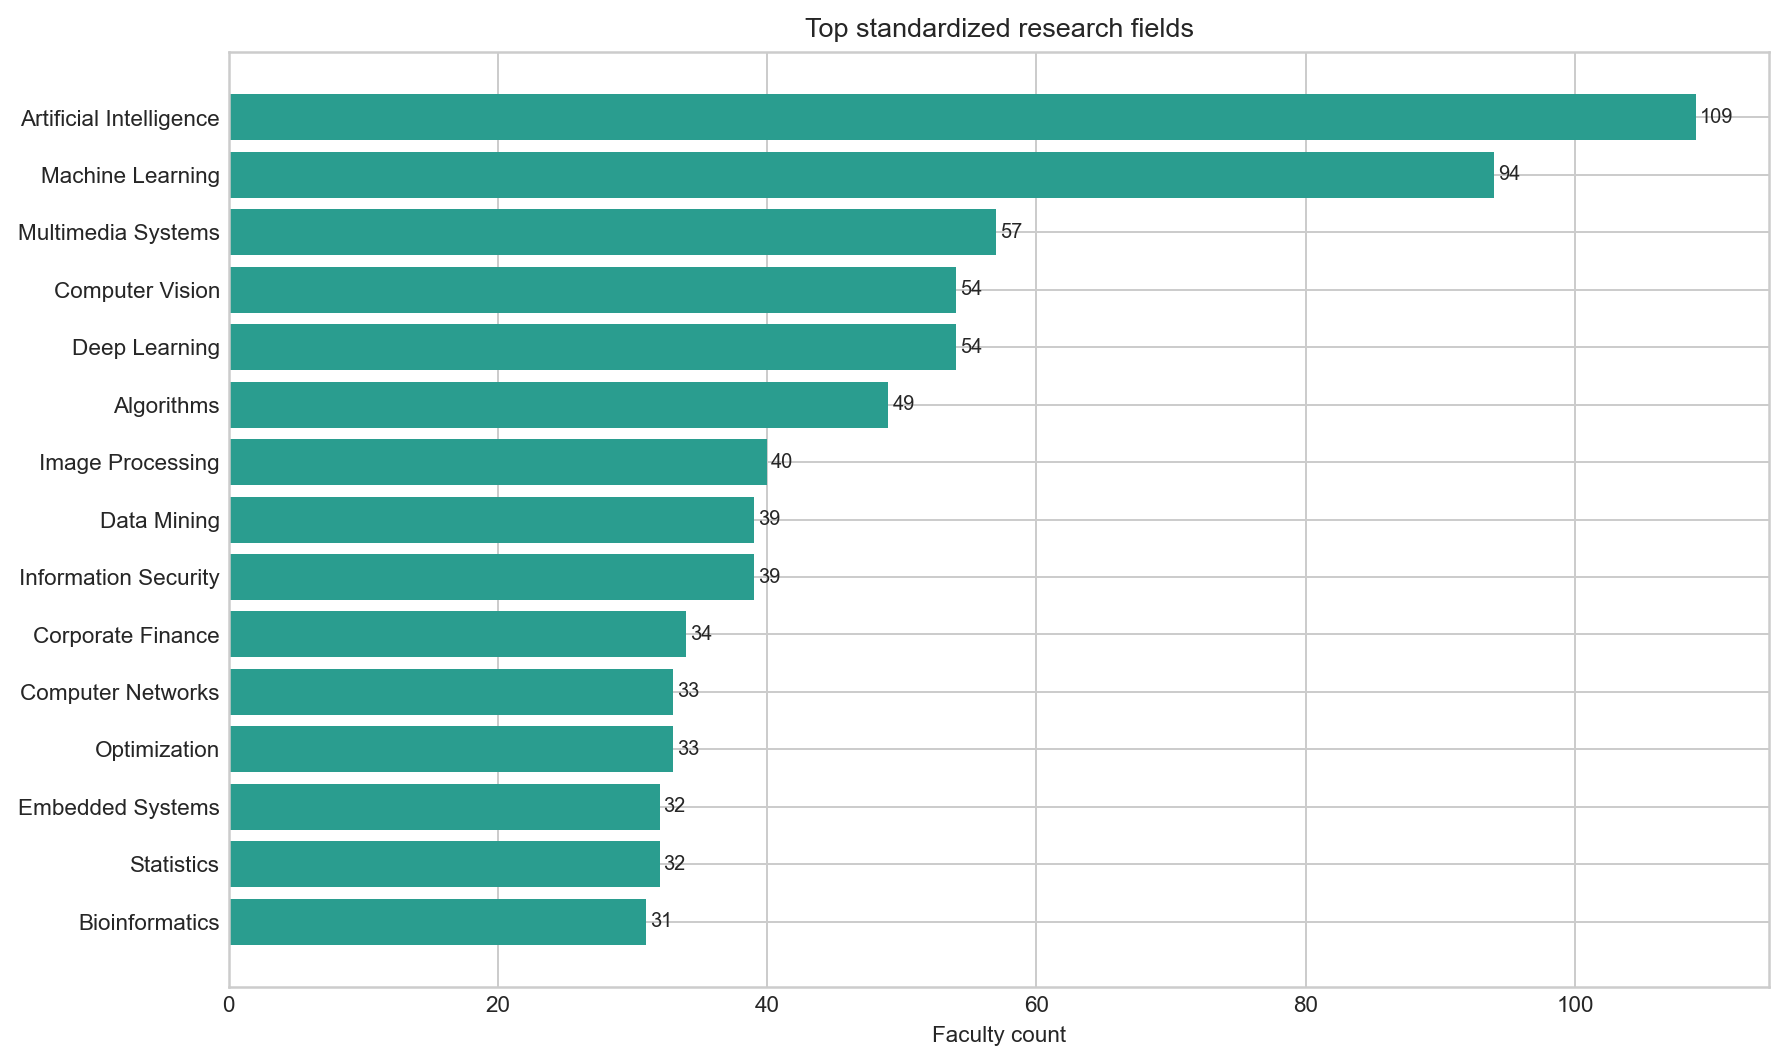

Values plotted in this chart, from the file beside it:
research_interest_en, faculty_count
Artificial Intelligence, 109
Machine Learning, 94
Multimedia Systems, 57
Deep Learning, 54
Computer Vision, 54
Algorithms, 49
Image Processing, 40
Information Security, 39
Data Mining, 39
Corporate Finance, 34
Optimization, 33
Computer Networks, 33
Statistics, 32
Embedded Systems, 32
Bioinformatics, 31
Econometrics, 30
Internet of Things, 30
Big Data Analytics, 27
Wireless Networks, 25
Signal Processing, 24
Risk Management, 23
Parallel Computing, 23
Natural Language Processing, 22
Databases, 22
Human-Computer Interaction, 22
Automation and Control, 21
Computer Architecture, 20
Asset Pricing, 20
Computer Graphics, 20
Mobile Computing, 18
Electronic Design Automation, 16
Macroeconomics, 16
Robotics, 16
Investments, 16
Banking and Financial Institutions, 16
Pattern Recognition, 15
Operating Systems, 15
Information Retrieval, 15
Financial Technology, 15
Smart Healthcare, 15
Medical Informatics, 15
Distributed Systems, 14
Cloud Computing, 14
International Finance, 14
Financial Derivatives, 14
Financial Markets, 14
Financial Engineering, 14
Virtual Reality, 13
Corporate Governance, 13
Data Science, 13
Behavioral Finance, 13
Blockchain, 12
Biostatistics, 12
Reinforcement Learning, 12
Entrepreneurship, 12
Software Engineering, 12
Network Security, 12
Compilers, 12
Storage Systems, 11
Labor Economics, 11
... 110 more rows
